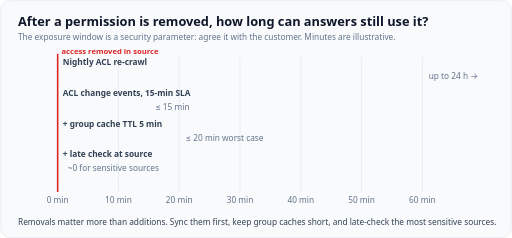
t = 0.00 s
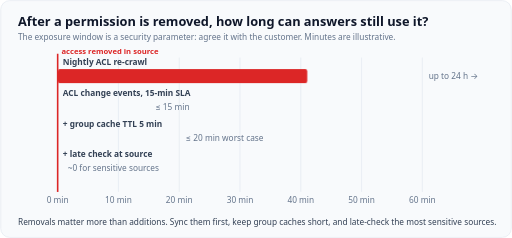
t = 1.68 s
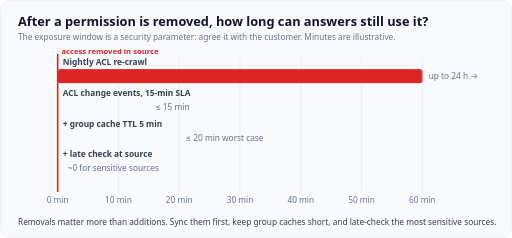
t = 3.36 s
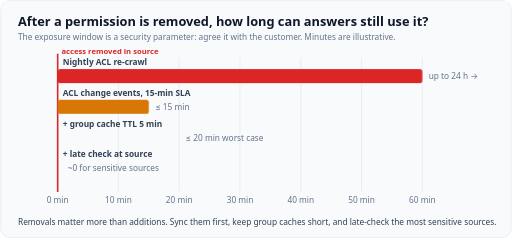
t = 5.04 s
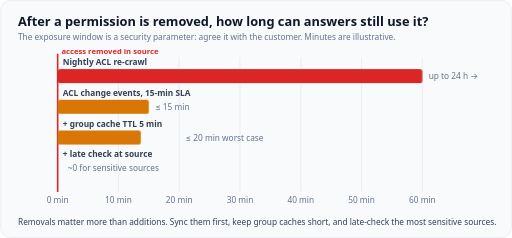
t = 6.72 s
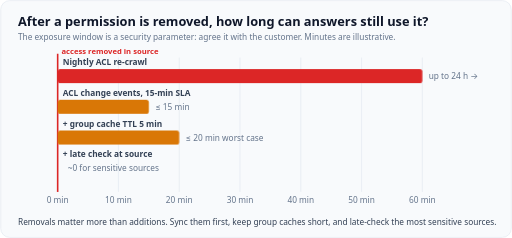
t = 8.40 s

The animated SVG that drew these frames (rendered in a browser with its animation timeline set to each time). Animation: 4 CSS @keyframes rules; frames cover the first 8.40 s, repeats indefinitely.

<svg xmlns="http://www.w3.org/2000/svg" viewBox="0 0 800 372" role="img" aria-labelledby="t d" font-family="Figtree, system-ui, -apple-system, 'Segoe UI', sans-serif">
  <title id="t">Permission removal exposure window</title>
  <desc id="d">Animation: bars grow showing how long after a permission is removed an assistant might still answer from that content. A nightly ACL re-crawl leaves up to 24 hours. ACL change events with a 15-minute SLA leave up to 15 minutes, or up to 20 minutes with a 5-minute group cache. Adding a late check against the source for sensitive content brings it close to zero. Minutes are illustrative.</desc>
  <style>
    .card{fill:#f8fafc;stroke:#e2e8f0}
    .h{fill:#0f172a;font-size:20px;font-weight:700}
    .h2{fill:#0f172a;font-size:16px;font-weight:700}
    .lbl{fill:#334155;font-size:15px;font-weight:600}
    .tx{fill:#334155;font-size:14px}
    .sm{fill:#334155;font-size:13px}
    .sub{fill:#64748b;font-size:13px}
    .mono{fill:#0f172a;font-size:13px;font-family:ui-monospace,SFMono-Regular,Menlo,Consolas,monospace}
    .box{fill:#ffffff;stroke:#cbd5e1}
    .bm{fill:#f1f5f9;stroke:#cbd5e1}
    .grid{stroke:#e2e8f0;stroke-width:1}
    .pri{fill:#4f46e5}.tea{fill:#0ea5a4}.okf{fill:#16a34a}.badf{fill:#dc2626}.wrnf{fill:#d97706}.mutf{fill:#94a3b8}
    .on{fill:#ffffff;font-size:14px;font-weight:700}
    .on13{fill:#ffffff;font-size:13px;font-weight:700}
    .prit{fill:#4f46e5;font-weight:700}.teat{fill:#0f766e;font-weight:700}.okt{fill:#16a34a;font-weight:700}
    .badt{fill:#dc2626;font-weight:700}.wrnt{fill:#b45309;font-weight:700}
    .ln{stroke:#64748b;stroke-width:2;fill:none}
    .lnp{stroke:#4f46e5;stroke-width:2.5;fill:none}.lnt{stroke:#0ea5a4;stroke-width:2.5;fill:none}
    .lno{stroke:#16a34a;stroke-width:2.5;fill:none}.lnb{stroke:#dc2626;stroke-width:2.5;fill:none}
    .lnw{stroke:#d97706;stroke-width:2.5;fill:none}
    .dash{stroke-dasharray:6 5}
    .ah{fill:#64748b}.ahp{fill:#4f46e5}.aht{fill:#0ea5a4}.aho{fill:#16a34a}.ahb{fill:#dc2626}.ahw{fill:#d97706}
    .bp{fill:#eef2ff;stroke:#4f46e5}.bt{fill:#f0fdfa;stroke:#0ea5a4}.bo{fill:#f0fdf4;stroke:#16a34a}
    .bb{fill:#fef2f2;stroke:#dc2626}.bw{fill:#fffbeb;stroke:#d97706}
    @media (prefers-color-scheme: dark){
      .card{fill:#1f2430;stroke:#334155}
      .h,.h2{fill:#f1f5f9}.lbl,.tx,.sm{fill:#e2e8f0}.sub{fill:#94a3b8}.mono{fill:#e2e8f0}
      .box{fill:#111827;stroke:#475569}.bm{fill:#1e293b;stroke:#475569}.grid{stroke:#334155}
      .pri{fill:#818cf8}.tea{fill:#2dd4bf}.okf{fill:#4ade80}.badf{fill:#f87171}.wrnf{fill:#fbbf24}.mutf{fill:#64748b}
      .on,.on13{fill:#0f172a}
      .prit{fill:#818cf8}.teat{fill:#5eead4}.okt{fill:#4ade80}.badt{fill:#f87171}.wrnt{fill:#fbbf24}
      .ln{stroke:#94a3b8}.lnp{stroke:#818cf8}.lnt{stroke:#2dd4bf}.lno{stroke:#4ade80}.lnb{stroke:#f87171}.lnw{stroke:#fbbf24}
      .ah{fill:#94a3b8}.ahp{fill:#818cf8}.aht{fill:#2dd4bf}.aho{fill:#4ade80}.ahb{fill:#f87171}.ahw{fill:#fbbf24}
      .bp{fill:#1e1b4b;stroke:#818cf8}.bt{fill:#042f2e;stroke:#2dd4bf}.bo{fill:#052e16;stroke:#4ade80}
      .bb{fill:#450a0a;stroke:#f87171}.bw{fill:#451a03;stroke:#fbbf24}
    }

    .g{transform-box:fill-box;transform-origin:0 50%;animation:14s infinite ease-out}
    @keyframes g0{0%,6%{transform:scaleX(0)}18%,100%{transform:scaleX(1)}}.g0{animation-name:g0}
    @keyframes g1{0%,24%{transform:scaleX(0)}36%,100%{transform:scaleX(1)}}.g1{animation-name:g1}
    @keyframes g2{0%,42%{transform:scaleX(0)}54%,100%{transform:scaleX(1)}}.g2{animation-name:g2}
    @keyframes g3{0%,60%{transform:scaleX(0)}72%,100%{transform:scaleX(1)}}.g3{animation-name:g3}
    @media (prefers-reduced-motion: reduce){.g{animation:none;transform:none}}
  </style>
  <defs><marker id="ar" viewBox="0 0 10 10" refX="9" refY="5" markerWidth="7" markerHeight="7" orient="auto-start-reverse"><path class="ah" d="M0,0L10,5L0,10z"/></marker><marker id="arp" viewBox="0 0 10 10" refX="9" refY="5" markerWidth="7" markerHeight="7" orient="auto-start-reverse"><path class="ahp" d="M0,0L10,5L0,10z"/></marker><marker id="art" viewBox="0 0 10 10" refX="9" refY="5" markerWidth="7" markerHeight="7" orient="auto-start-reverse"><path class="aht" d="M0,0L10,5L0,10z"/></marker><marker id="aro" viewBox="0 0 10 10" refX="9" refY="5" markerWidth="7" markerHeight="7" orient="auto-start-reverse"><path class="aho" d="M0,0L10,5L0,10z"/></marker><marker id="arb" viewBox="0 0 10 10" refX="9" refY="5" markerWidth="7" markerHeight="7" orient="auto-start-reverse"><path class="ahb" d="M0,0L10,5L0,10z"/></marker><marker id="arw" viewBox="0 0 10 10" refX="9" refY="5" markerWidth="7" markerHeight="7" orient="auto-start-reverse"><path class="ahw" d="M0,0L10,5L0,10z"/></marker></defs>
  <rect class="card" x="1" y="1" width="798" height="370" rx="14"/>
  <text class="h" x="28" y="40">After a permission is removed, how long can answers still use it?</text><text class="sub" x="28" y="62">The exposure window is a security parameter: agree it with the customer. Minutes are illustrative.</text><line class="grid" x1="90" y1="90" x2="90" y2="300"/><text class="sub" x="90" y="318" text-anchor="middle">0 min</text><line class="grid" x1="185" y1="90" x2="185" y2="300"/><text class="sub" x="185" y="318" text-anchor="middle">10 min</text><line class="grid" x1="280" y1="90" x2="280" y2="300"/><text class="sub" x="280" y="318" text-anchor="middle">20 min</text><line class="grid" x1="375" y1="90" x2="375" y2="300"/><text class="sub" x="375" y="318" text-anchor="middle">30 min</text><line class="grid" x1="470" y1="90" x2="470" y2="300"/><text class="sub" x="470" y="318" text-anchor="middle">40 min</text><line class="grid" x1="565" y1="90" x2="565" y2="300"/><text class="sub" x="565" y="318" text-anchor="middle">50 min</text><line class="grid" x1="660" y1="90" x2="660" y2="300"/><text class="sub" x="660" y="318" text-anchor="middle">60 min</text><line class="lnb" x1="90" y1="84" x2="90" y2="300"/><text class="badt" x="96" y="84" style="font-size:12px">access removed in source</text><text class="sm" x="98" y="102" font-weight="600">Nightly ACL re-crawl</text><rect class="badf g g0" x="90.0" y="108" width="570.0" height="22" rx="4"/><text class="sub" x="670" y="124">up to 24 h →</text><text class="sm" x="98" y="150" font-weight="600">ACL change events, 15-min SLA</text><rect class="wrnf g g1" x="90.0" y="156" width="142.5" height="22" rx="4"/><text class="sub" x="242.5" y="172">≤ 15 min</text><text class="sm" x="98" y="198" font-weight="600">+ group cache TTL 5 min</text><rect class="wrnf g g2" x="90.0" y="204" width="190.0" height="22" rx="4"/><text class="sub" x="290" y="220">≤ 20 min worst case</text><text class="sm" x="98" y="246" font-weight="600">+ late check at source</text><rect class="okf g g3" x="90.0" y="252" width="11.4" height="22" rx="4"/><text class="sub" x="105.7" y="268">~0 for sensitive sources</text><text class="sm" x="28" y="352">Removals matter more than additions. Sync them first, keep group caches short, and late-check the most sensitive sources.</text>
</svg>
